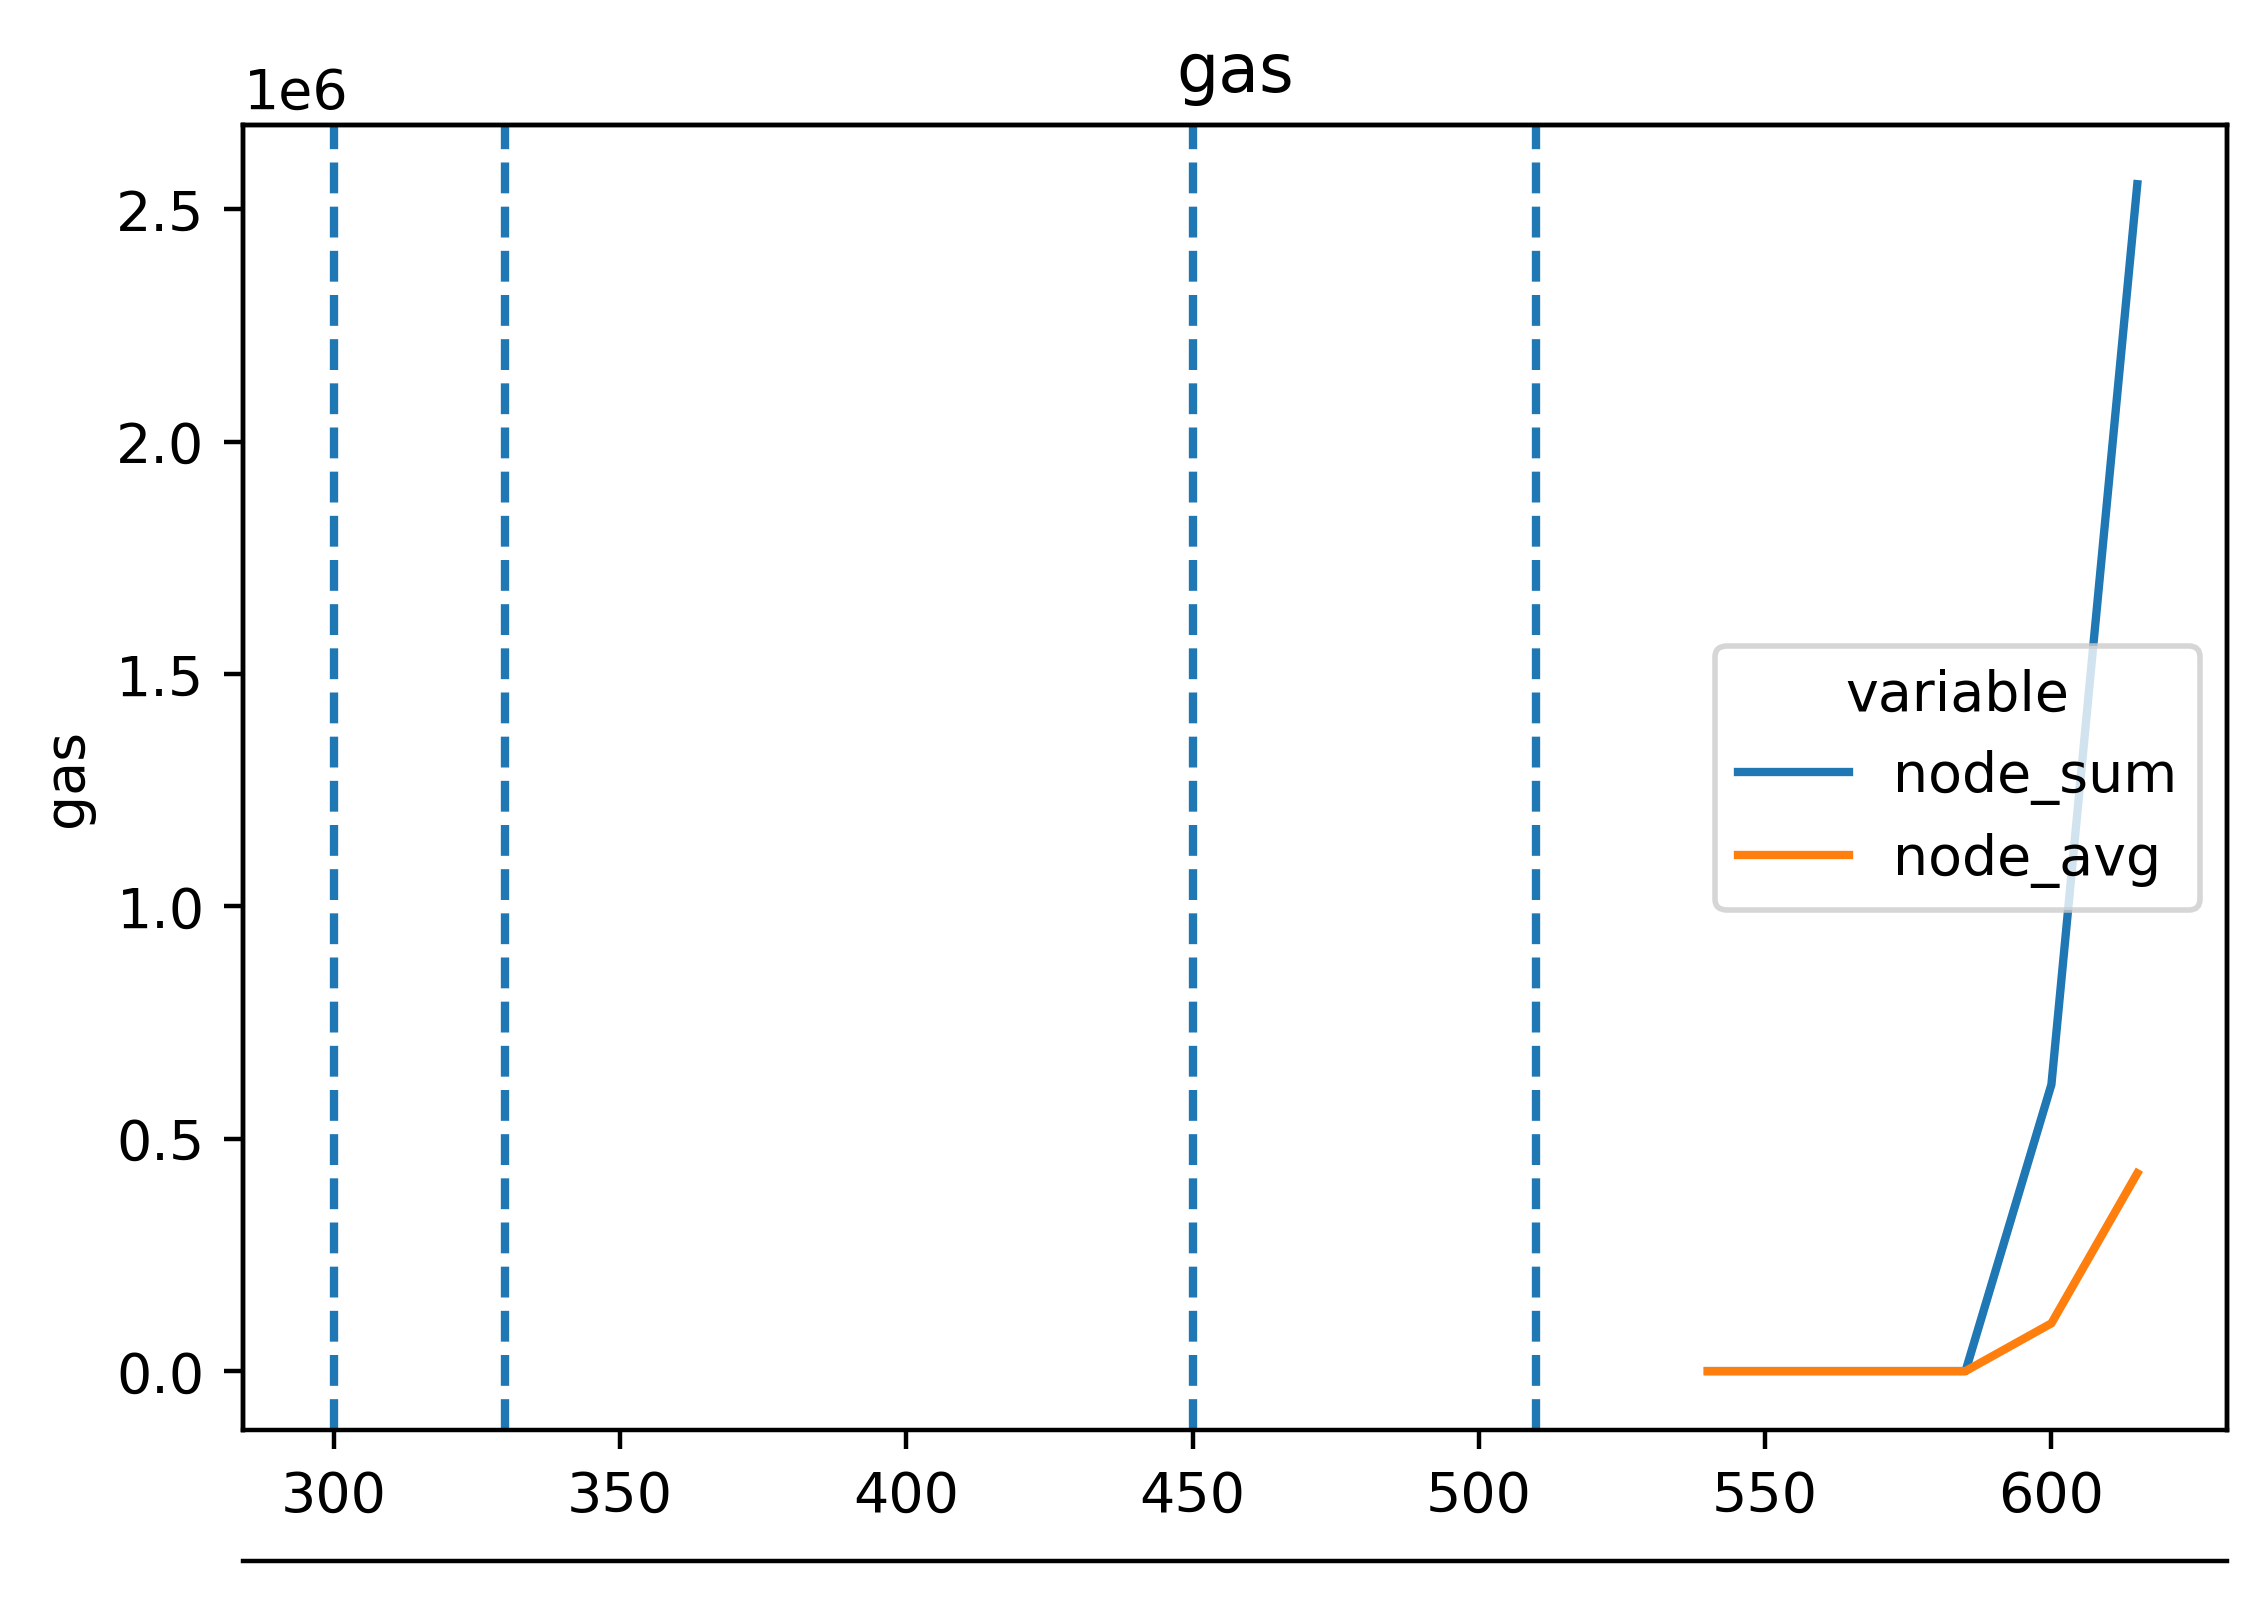

Data behind this chart, as committed beside it:
timestamp, ethereum-metrics-exporter-1-prysm-geth, ethereum-metrics-exporter-2-prysm-geth, ethereum-metrics-exporter-3-prysm-geth, ethereum-metrics-exporter-4-prysm-geth, ethereum-metrics-exporter-5-prysm-geth
1716892073, 0.0, 0.0, 0.0, 0.0, 0.0
1716892088, 0.0, 0.0, 0.0, 0.0, 0.0
1716892103, 0.0, 0.0, 0.0, 0.0, 0.0
1716892118, 0.0, 0.0, 0.0, 0.0, 0.0
1716892133, 0.0, 0.0, 0.0, 0.0, 0.0
1716892148, 0.0, 0.0, 0.0, 0.0, 0.0
1716892163, 0.0, 0.0, 0.0, 0.0, 0.0
1716892178, 0.0, 0.0, 0.0, 0.0, 0.0
1716892193, 0.0, 0.0, 0.0, 0.0, 0.0
1716892208, 0.0, 0.0, 0.0, 0.0, 0.0
1716892223, 0.0, 0.0, 0.0, 0.0, 0.0
1716892238, 0.0, 0.0, 0.0, 0.0, 0.0
1716892253, 0.0, 0.0, 0.0, 0.0, 0.0
1716892268, 0.0, 0.0, 0.0, 0.0, 0.0
1716892283, 0.0, 0.0, 0.0, 0.0, 0.0
1716892298, 0.0, 0.0, 0.0, 0.0, 0.0
1716892313, 0.0, 0.0, 0.0, 0.0, 0.0
1716892328, 0.0, 0.0, 0.0, 0.0, 0.0
1716892343, 0.0, 0.0, 0.0, 0.0, 0.0
1716892358, 0.0, 0.0, 0.0, 0.0, 0.0
1716892373, 0.0, 0.0, 0.0, 0.0, 0.0
1716892388, 0.0, 0.0, 0.0, 0.0, 0.0
1716892403, 308391, 0.0, 0.0, 0.0, 0.0
1716892418, 43609, 308391, 308391, 308391, 308391
1716892433, 0.0, 43609, 0.0, 43609, 43609
1716892448, 0.0, 0.0, 0.0, 0.0, 0.0
1716892463, 0.0, 0.0, 0.0, 0.0, 0.0
1716892478, 0.0, 0.0, 0.0, 0.0, 0.0
1716892493, 0.0, 0.0, 0.0, 0.0, 0.0
1716892508, 0.0, 0.0, 0.0, 0.0, 0.0
1716892523, 0.0, 0.0, 0.0, 0.0, 0.0
1716892538, 0.0, 0.0, 0.0, 0.0, 0.0
1716892553, 295266, 0.0, 295266, 0.0, 0.0
1716892568, 0.0, 0.0, 0.0, 0.0, 0.0
1716892583, 0.0, 0.0, 0.0, 0.0, 0.0
1716892598, 0.0, 0.0, 0.0, 0.0, 0.0
1716892613, 58166, 0.0, 58166, 0.0, 0.0
1716892628, 0.0, 58166, 0.0, 0.0, 0.0
1716892643, 0.0, 0.0, 0.0, 0.0, 0.0
1716892658, 0.0, 0.0, 0.0, 0.0, 0.0
1716892673, 0.0, 0.0, 0.0, 0.0, 0.0
1716892688, 0.0, 0.0, 0.0, 0.0, 0.0
